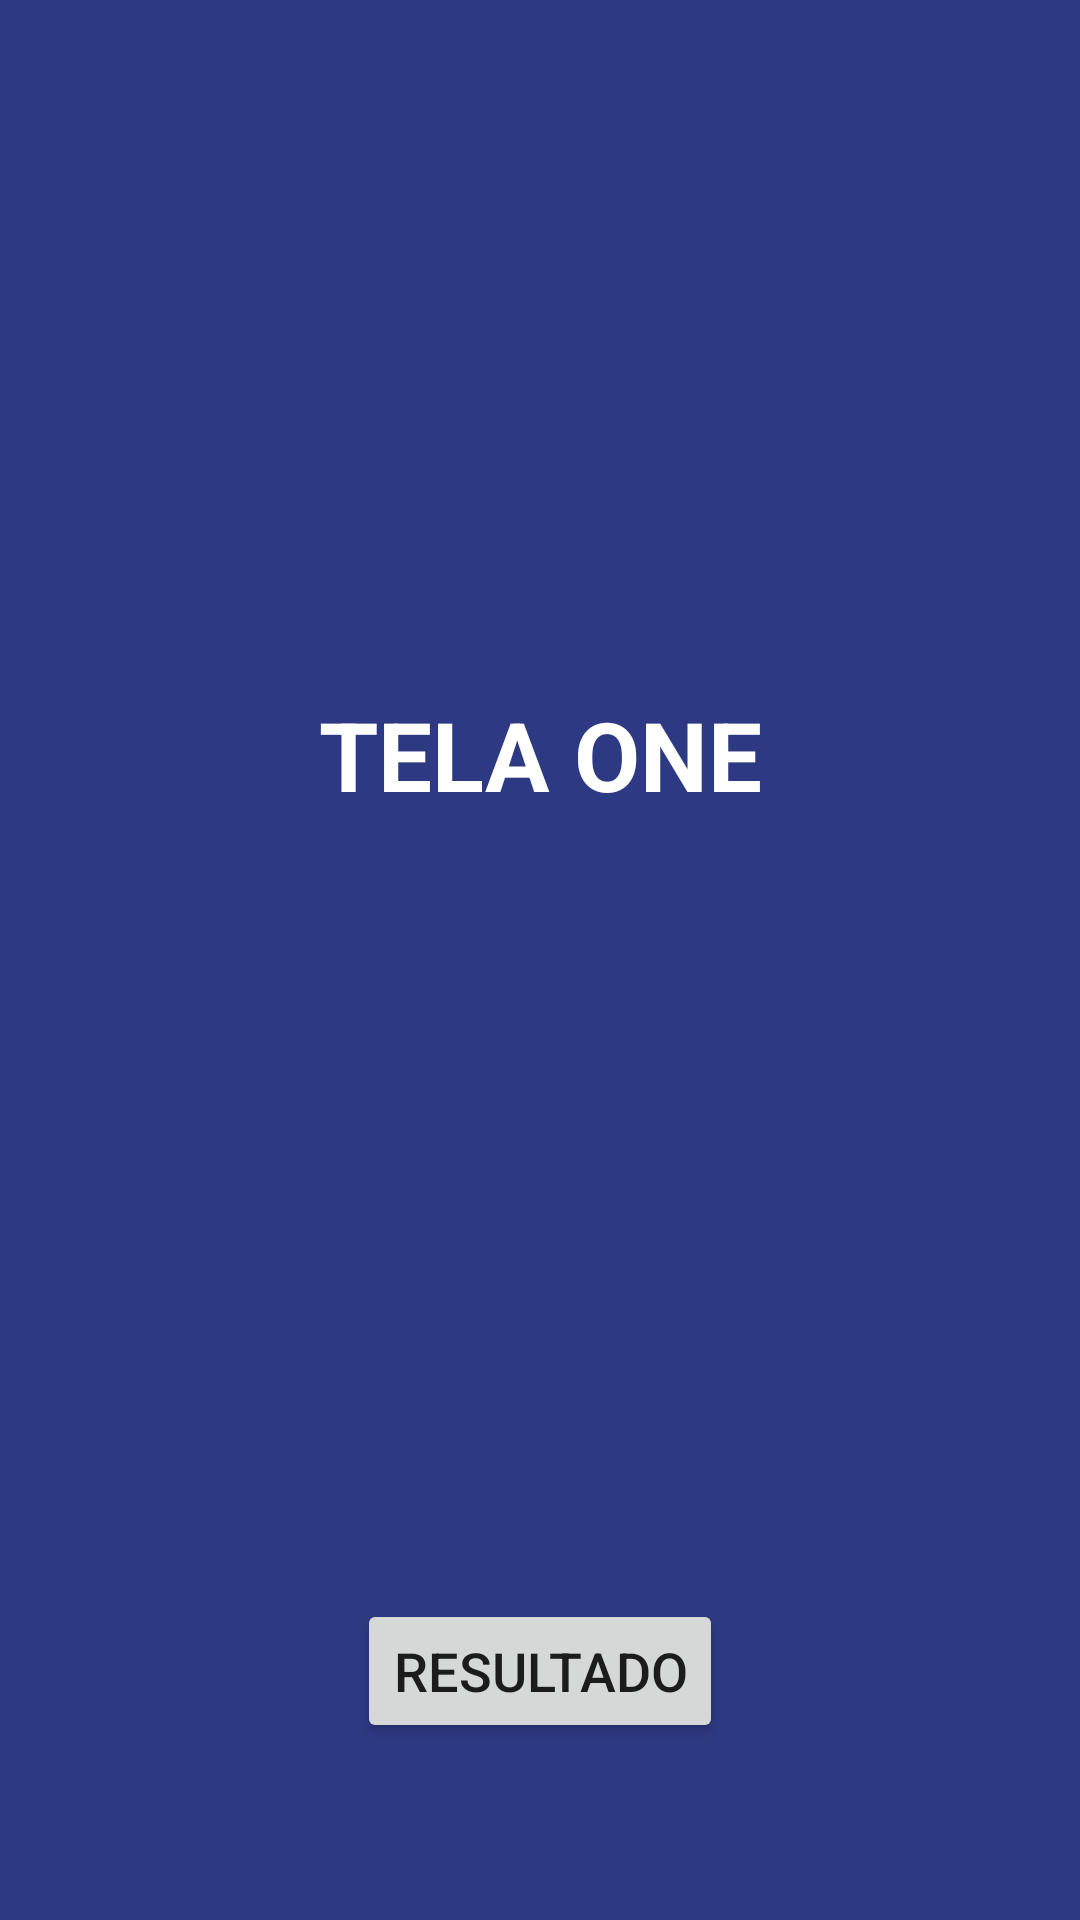

This screen was rendered from an Android layout file. Write that file and the resources it references.
<!-- AndroidManifest.xml: application theme Theme.TrocarTela -->
<!-- res/layout/activity_main.xml -->
<?xml version="1.0" encoding="utf-8"?>

<androidx.constraintlayout.widget.ConstraintLayout xmlns:android="http://schemas.android.com/apk/res/android"
    xmlns:app="http://schemas.android.com/apk/res-auto"
    xmlns:tools="http://schemas.android.com/tools"
    android:layout_width="match_parent"
    android:layout_height="match_parent"
    android:background="#2D3A83"
    tools:context=".MainActivity">

    <TextView
        android:id="@+id/textTelaOne"
        android:layout_width="wrap_content"
        android:layout_height="wrap_content"
        android:layout_marginTop="230dp"
        android:text="@string/orientacao"
        android:textColor="#FFFFFFFF"
        android:textSize="32sp"
        android:textStyle="bold"
        app:layout_constraintEnd_toEndOf="parent"
        app:layout_constraintStart_toStartOf="parent"
        app:layout_constraintTop_toTopOf="parent" />

    <Button
        android:id="@+id/btnResultado"
        android:layout_width="wrap_content"
        android:layout_height="wrap_content"
        android:layout_marginTop="260dp"
        android:text="@string/btnResultado"
        android:textSize="18sp"
        app:layout_constraintEnd_toEndOf="parent"
        app:layout_constraintStart_toStartOf="parent"
        app:layout_constraintTop_toBottomOf="@+id/textTelaOne" />
</androidx.constraintlayout.widget.ConstraintLayout>
<!-- resources referenced by this layout -->
<resources>
  <string name="btnResultado">RESULTADO</string>
  <string name="orientacao">TELA ONE</string>
  <style name="Theme.TrocarTela" parent="Theme.MaterialComponents.DayNight.DarkActionBar">
          
          <item name="colorPrimary">@color/azul_prata</item>
          <item name="colorPrimaryVariant">@color/purple_700</item>
          <item name="colorOnPrimary">@color/white</item>
          
          <item name="colorSecondary">@color/teal_200</item>
          <item name="colorSecondaryVariant">@color/teal_700</item>
          <item name="colorOnSecondary">@color/black</item>
          
          <item name="android:statusBarColor" tools:targetApi="l">?attr/colorPrimaryVariant</item>
          
      </style>
  <color name="azul_prata">#FF4F5C6E </color>
  <color name="purple_700">#FF3700B3</color>
  <color name="white">#FFFFFFFF</color>
  <color name="teal_200">#FF03DAC5</color>
  <color name="teal_700">#FF018786</color>
  <color name="black">#FF000000</color>
</resources>
